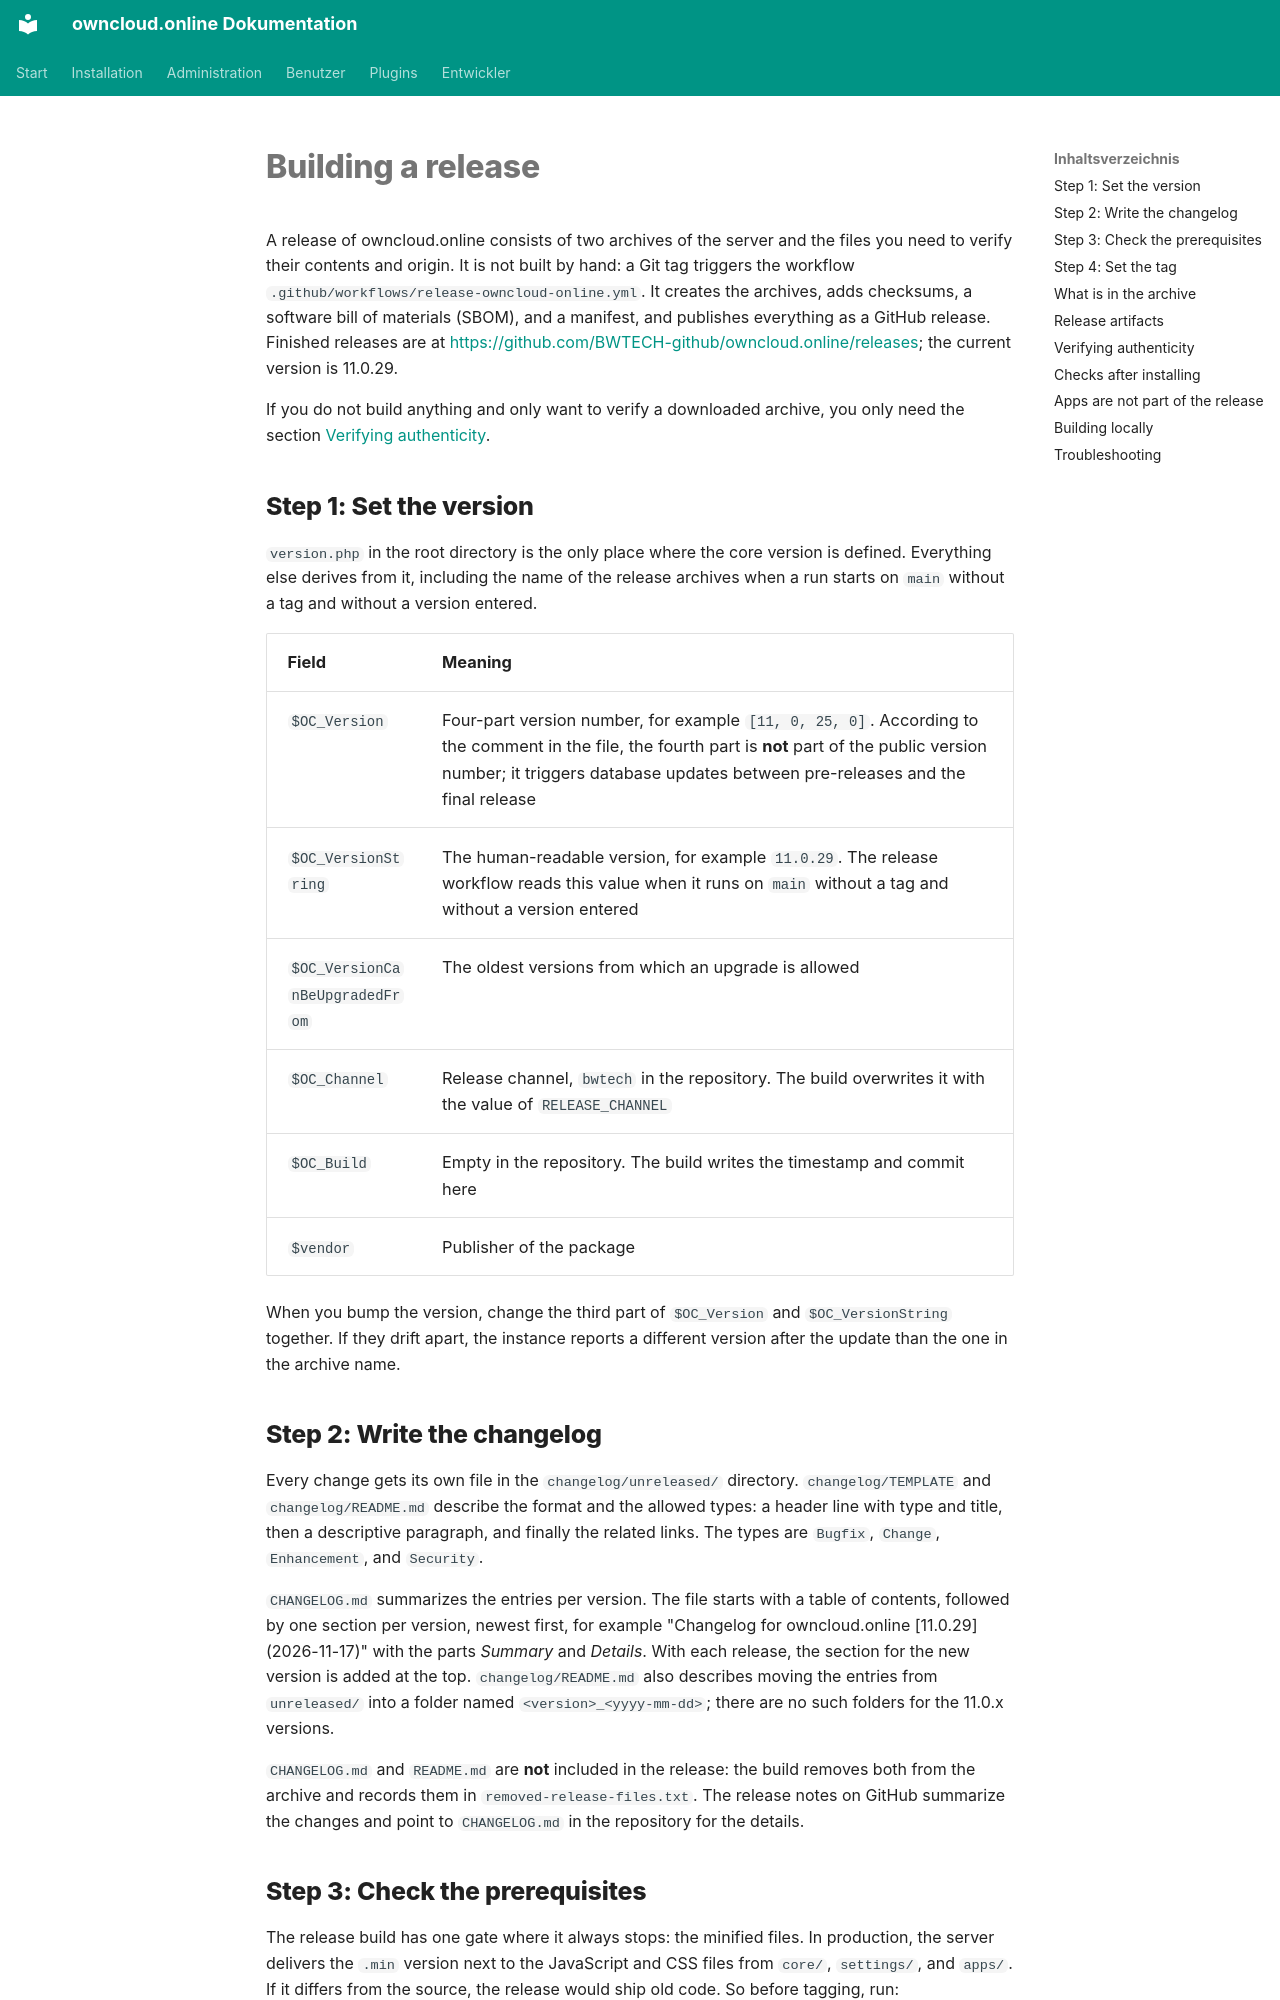

repository: BWTECH-github/owncloud.online · page: developer/release-workflow.en/index.html · generator: mkdocs

# Building a release

A release of owncloud.online consists of two archives of the server and the
files you need to verify their contents and origin. It is not built by hand: a
Git tag triggers the workflow `.github/workflows/release-owncloud-online.yml`.
It creates the archives, adds checksums, a software bill of materials (SBOM),
and a manifest, and publishes everything as a GitHub release. Finished releases
are at <https://github.com/BWTECH-github/owncloud.online/releases>; the
current version is 11.0.29.

If you do not build anything and only want to verify a downloaded archive, you
only need the section [Verifying authenticity](#echtheit-pruefen).

## Step 1: Set the version

`version.php` in the root directory is the only place where the core version is
defined. Everything else derives from it, including the name of the release
archives when a run starts on `main` without a tag and without a version
entered.

| Field | Meaning |
| --- | --- |
| `$OC_Version` | Four-part version number, for example `[11, 0, 25, 0]`. According to the comment in the file, the fourth part is **not** part of the public version number; it triggers database updates between pre-releases and the final release |
| `$OC_VersionString` | The human-readable version, for example `11.0.29`. The release workflow reads this value when it runs on `main` without a tag and without a version entered |
| `$OC_VersionCanBeUpgradedFrom` | The oldest versions from which an upgrade is allowed |
| `$OC_Channel` | Release channel, `bwtech` in the repository. The build overwrites it with the value of `RELEASE_CHANNEL` |
| `$OC_Build` | Empty in the repository. The build writes the timestamp and commit here |
| `$vendor` | Publisher of the package |

When you bump the version, change the third part of `$OC_Version` and
`$OC_VersionString` together. If they drift apart, the instance reports a
different version after the update than the one in the archive name.

## Step 2: Write the changelog

Every change gets its own file in the `changelog/unreleased/` directory.
`changelog/TEMPLATE` and `changelog/README.md` describe the format and the
allowed types: a header line with type and title, then a descriptive
paragraph, and finally the related links. The types are `Bugfix`, `Change`,
`Enhancement`, and `Security`.

`CHANGELOG.md` summarizes the entries per version. The file starts with a
table of contents, followed by one section per version, newest first, for
example "Changelog for owncloud.online [11.0.29] (2026-11-17)" with the parts
*Summary* and *Details*. With each release, the section for the new version is
added at the top. `changelog/README.md` also describes moving the entries from
`unreleased/` into a folder named `<version>_<yyyy-mm-dd>`; there are no such
folders for the 11.0.x versions.

`CHANGELOG.md` and `README.md` are **not** included in the release: the build
removes both from the archive and records them in `removed-release-files.txt`.
The release notes on GitHub summarize the changes and point to `CHANGELOG.md`
in the repository for the details.
